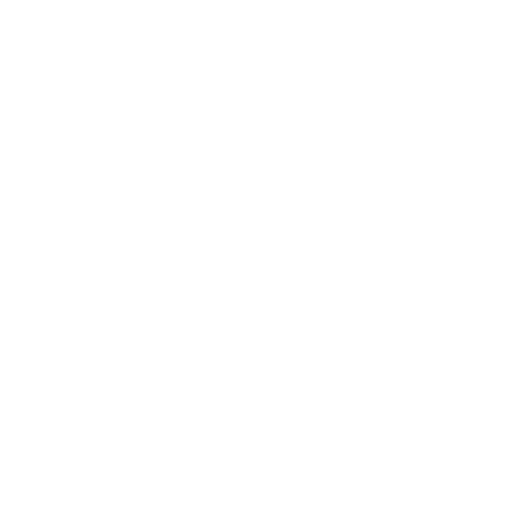
t = 0.00 s
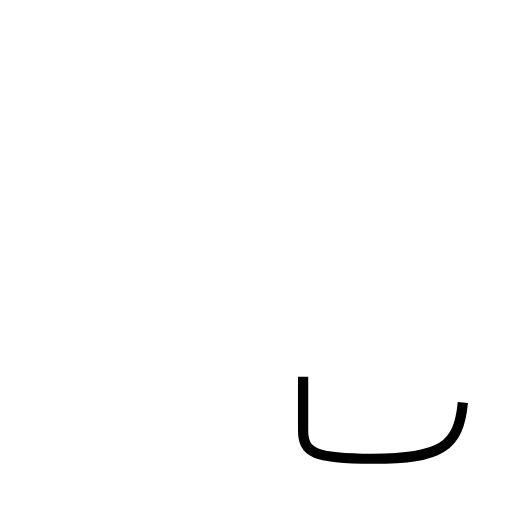
t = 0.77 s
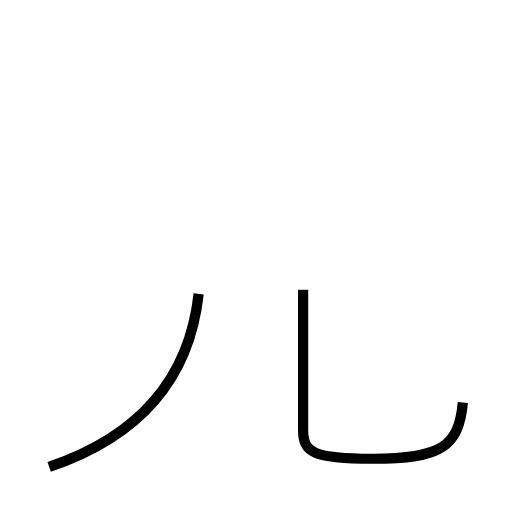
t = 1.73 s
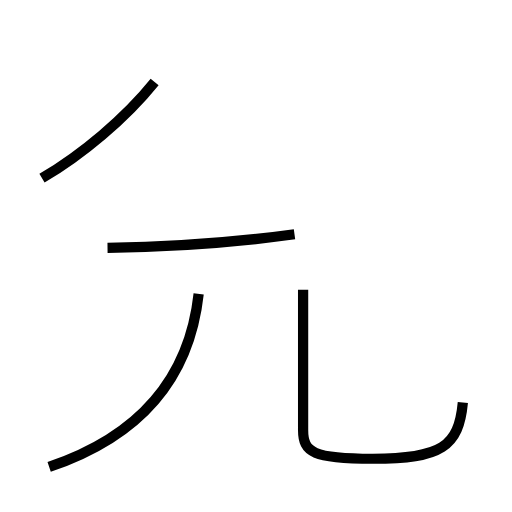
t = 2.72 s
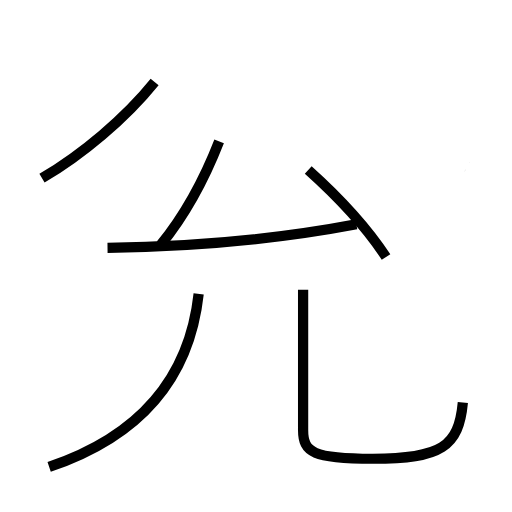
t = 3.60 s
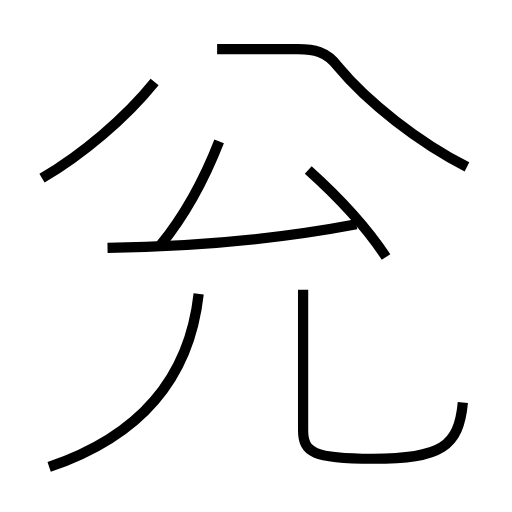
t = 4.45 s

The animated SVG that drew these frames (rendered in a browser with its animation timeline set to each time). Animation: 7 SMIL elements (animate=7); one cycle of 4.45 s.

<?xml version='1.0' encoding='utf-8'?>
<svg viewBox="0.0 -6.0 50.0 50.0" version="1.1" xmlns="http://www.w3.org/2000/svg"><rect x="-1000" y="-1000" width="2000" height="2000" stroke="white" fill="white" /><g style="fill:none;stroke:#000000;stroke-width:1"><path d="M 45.2 -4.7 C 44.8 -0.4 43.1 0.8 36.4 0.8 C 30.6 0.8 29.6 0.2 29.6 -2.0 L 29.6 -15.7 " transform="translate(0.0 38.0)" stroke-dasharray="34.006045997615644" stroke-dashoffset="34.006045997615644"><animate attributeName="stroke-dashoffset" from="34.006045997615644" to="0" dur="1.0201813799284694s" begin="0s; anim_end.end" fill="freeze" id="anim0" /></path><path d="M 4.8 1.6 C 12.8 -1.1 18.4 -6.2 19.4 -15.3 " transform="translate(0.0 38.0)" stroke-dasharray="23.76956597886204" stroke-dashoffset="23.76956597886204"><animate attributeName="stroke-dashoffset" from="23.76956597886204" to="0" dur="0.7130869793658612s" begin="anim0.end" fill="freeze" id="anim1" /></path><path d="M 4.1 -26.6 C 8.0 -28.9 12.2 -32.4 15.1 -36.0 " transform="translate(0.0 38.0)" stroke-dasharray="14.540486353061054" stroke-dashoffset="14.540486353061054"><animate attributeName="stroke-dashoffset" from="14.540486353061054" to="0" dur="0.4362145905918316s" begin="anim1.end" fill="freeze" id="anim2" /></path><path d="M 10.5 -19.8 C 18.4 -19.9 26.9 -20.6 34.8 -22.1 " transform="translate(0.0 38.0)" stroke-dasharray="24.438795204623638" stroke-dashoffset="24.438795204623638"><animate attributeName="stroke-dashoffset" from="24.438795204623638" to="0" dur="0.7331638561387092s" begin="anim2.end" fill="freeze" id="anim3" /></path><path d="M 15.7 -20.1 C 17.9 -22.8 19.8 -26.1 21.4 -30.2 " transform="translate(0.0 38.0)" stroke-dasharray="11.644787408215011" stroke-dashoffset="11.644787408215011"><animate attributeName="stroke-dashoffset" from="11.644787408215011" to="0" dur="0.3493436222464503s" begin="anim3.end" fill="freeze" id="anim4" /></path><path d="M 37.7 -18.9 C 35.8 -21.8 33.0 -24.8 30.1 -27.4 " transform="translate(0.0 38.0)" stroke-dasharray="11.432347374455704" stroke-dashoffset="11.432347374455704"><animate attributeName="stroke-dashoffset" from="11.432347374455704" to="0" dur="0.3429704212336711s" begin="anim4.end" fill="freeze" id="anim5" /></path><path d="M 45.6 -27.7 C 40.9 -30.1 35.9 -34.0 33.0 -37.5 C 31.9 -39.0 30.6 -39.2 29.1 -39.2 L 21.2 -39.2" transform="translate(0.0 38.0)" stroke-dasharray="28.411271549018867" stroke-dashoffset="28.411271549018867"><animate attributeName="stroke-dashoffset" from="28.411271549018867" to="0" dur="0.8523381464705659s" begin="anim5.end" fill="freeze" id="anim_end" /></path></g></svg>
